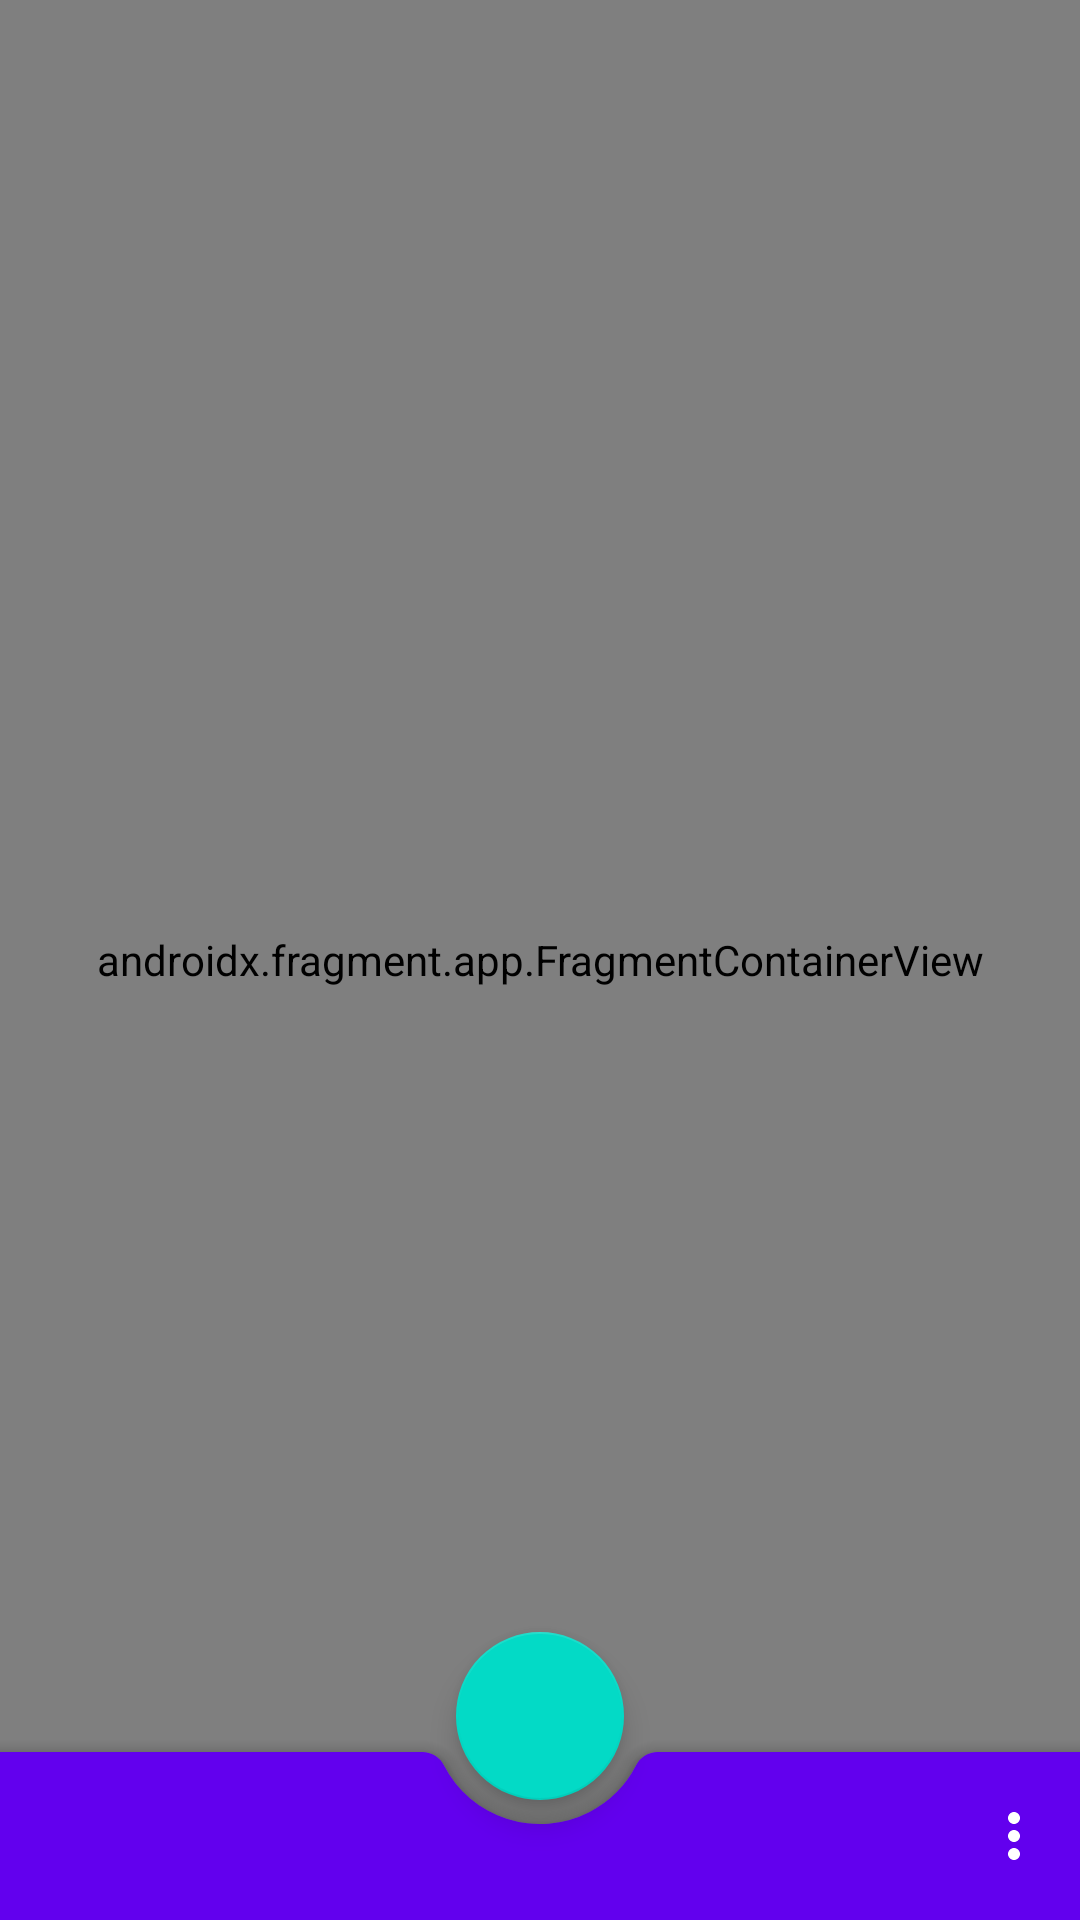

Write the Android layout XML for this screen, with the resource values it uses.
<!-- AndroidManifest.xml: application theme SplashScreenTheme -->
<!-- res/layout/activity_main.xml -->
<?xml version="1.0" encoding="utf-8"?>
<androidx.coordinatorlayout.widget.CoordinatorLayout xmlns:android="http://schemas.android.com/apk/res/android"
    xmlns:app="http://schemas.android.com/apk/res-auto"
    xmlns:tools="http://schemas.android.com/tools"
    android:id="@+id/main_container"
    android:layout_width="match_parent"
    android:layout_height="match_parent"
    android:orientation="vertical"
    tools:context=".ui.MainActivity">

    <androidx.fragment.app.FragmentContainerView
        android:id="@+id/fragmentContainerView"
        android:name="androidx.navigation.fragment.NavHostFragment"
        android:layout_width="match_parent"
        android:layout_height="match_parent"
        app:defaultNavHost="true"
        app:layout_constraintBottom_toBottomOf="parent"
        app:layout_constraintEnd_toEndOf="parent"
        app:layout_constraintStart_toStartOf="parent"
        app:layout_constraintTop_toTopOf="parent"
        app:navGraph="@navigation/main_nav" />

    <com.google.android.material.bottomappbar.BottomAppBar
        android:id="@+id/bottomAppBar"
        style="@style/Widget.MaterialComponents.BottomAppBar.Colored"
        android:layout_width="match_parent"
        android:layout_height="wrap_content"
        android:layout_gravity="bottom"
        app:fabAlignmentMode="center"
        app:fabCradleMargin="8dp"
        app:fabCradleVerticalOffset="12dp"
        app:hideOnScroll="true"
        app:menu="@menu/menu_appbar"
        app:navigationIcon="@drawable/ic_menu" />

    <com.google.android.material.floatingactionbutton.FloatingActionButton
        android:id="@+id/fab"
        android:layout_width="wrap_content"
        android:layout_height="wrap_content"
        android:src="@drawable/ic_movie_filter"
        app:fabSize="normal"
        app:layout_anchor="@id/bottomAppBar" />
</androidx.coordinatorlayout.widget.CoordinatorLayout>
<!-- resources referenced by this layout -->
<resources>
  <style name="SplashScreenTheme" parent="Theme.MaterialComponents.Light.NoActionBar">
          <item name="android:windowBackground">@drawable/splash_img</item>
          <item name="android:statusBarColor">@color/black</item>
      </style>
  <!-- drawable splash_img (drawable) -->
  <?xml version="1.0" encoding="utf-8"?>
  <layer-list xmlns:android="http://schemas.android.com/apk/res/android">
  
      <item android:drawable="@color/black" />
  
      <item
          android:drawable="@drawable/ic_logo"
          android:gravity="center" />
  </layer-list>
  <color name="black">#333333</color>
  <!-- drawable ic_logo: vector/xml drawable (drawable, 21240 chars, omitted) -->
</resources>
